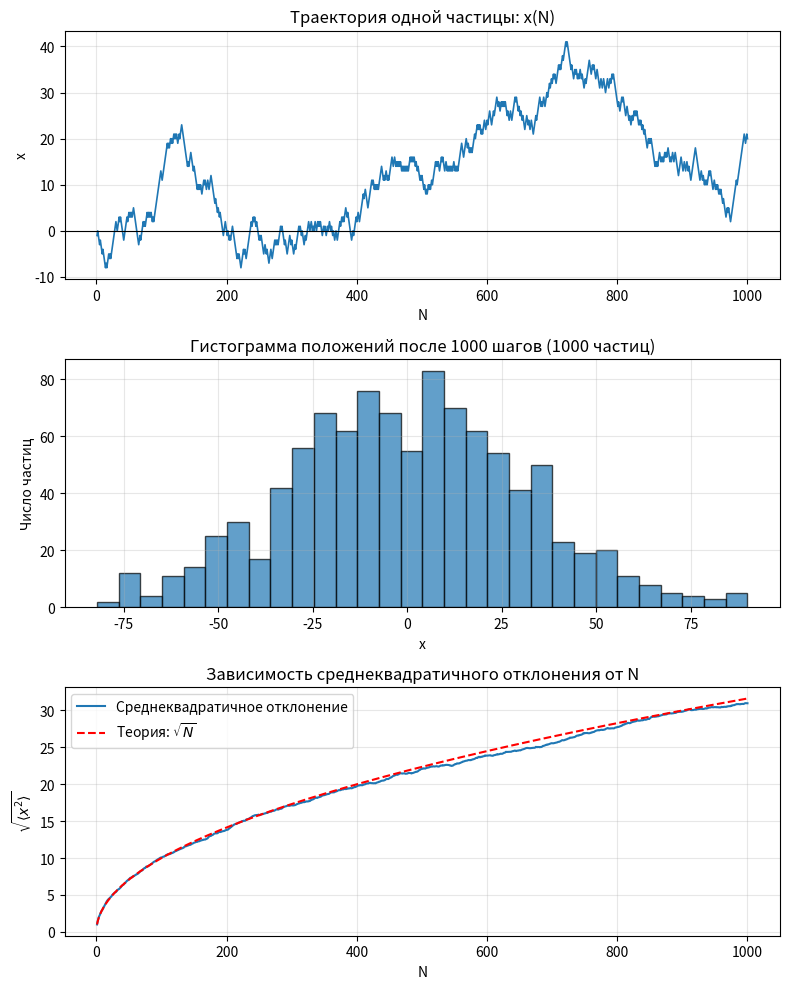

The script that saved this image:
import numpy as np
import matplotlib.pyplot as plt
N_steps = 1000 # шагов
n_particles = 1000 # частиц
np.random.seed(42)  #42 - просто рандомное число для начала генерации случайных чисел
steps = np.random.choice([-1, 1], size=N_steps)
x_single = np.cumsum(steps)  # координата на каждом шаге
all_steps = np.random.choice([-1, 1], size=(n_particles, N_steps))
all_trajectories = np.cumsum(all_steps, axis=1)
final_positions = all_trajectories[:, -1]  # положение каждой частицы после N шагов
rms_vs_n = np.sqrt(np.mean(all_trajectories**2, axis=0)) # среднеквадратичное отклонение по всем частицам

fig, axs = plt.subplots(3, 1, figsize=(8, 10))
# траектория одной частицы
axs[0].plot(range(1, N_steps+1), x_single, linewidth=1.2)
axs[0].axhline(0, color='black', linewidth=0.8)
axs[0].set_title('Траектория одной частицы: x(N)')
axs[0].set_xlabel('N')
axs[0].set_ylabel('x')
axs[0].grid(True, alpha=0.3)

# финальные положения 1000 частиц
axs[1].hist(final_positions, bins=30, edgecolor='black', alpha=0.7)
axs[1].set_title(f'Гистограмма положений после {N_steps} шагов (1000 частиц)')
axs[1].set_xlabel('x')
axs[1].set_ylabel('Число частиц')
axs[1].grid(True, alpha=0.3)

# среднеквадратичное отклонение и корень из числа испытаний
n_vals = np.arange(1, N_steps+1)
axs[2].plot(n_vals, rms_vs_n, label='Среднеквадратичное отклонение', linewidth=1.5)
axs[2].plot(n_vals, np.sqrt(n_vals), '--', color='red', label=r'Теория: $\sqrt{N}$', linewidth=1.5)
axs[2].set_title('Зависимость среднеквадратичного отклонения от N')
axs[2].set_xlabel('N')
axs[2].set_ylabel(r'$\sqrt{\langle x^2 \rangle}$')
axs[2].legend()
axs[2].grid(True, alpha=0.3)

plt.tight_layout() #выравнивание
plt.show()
